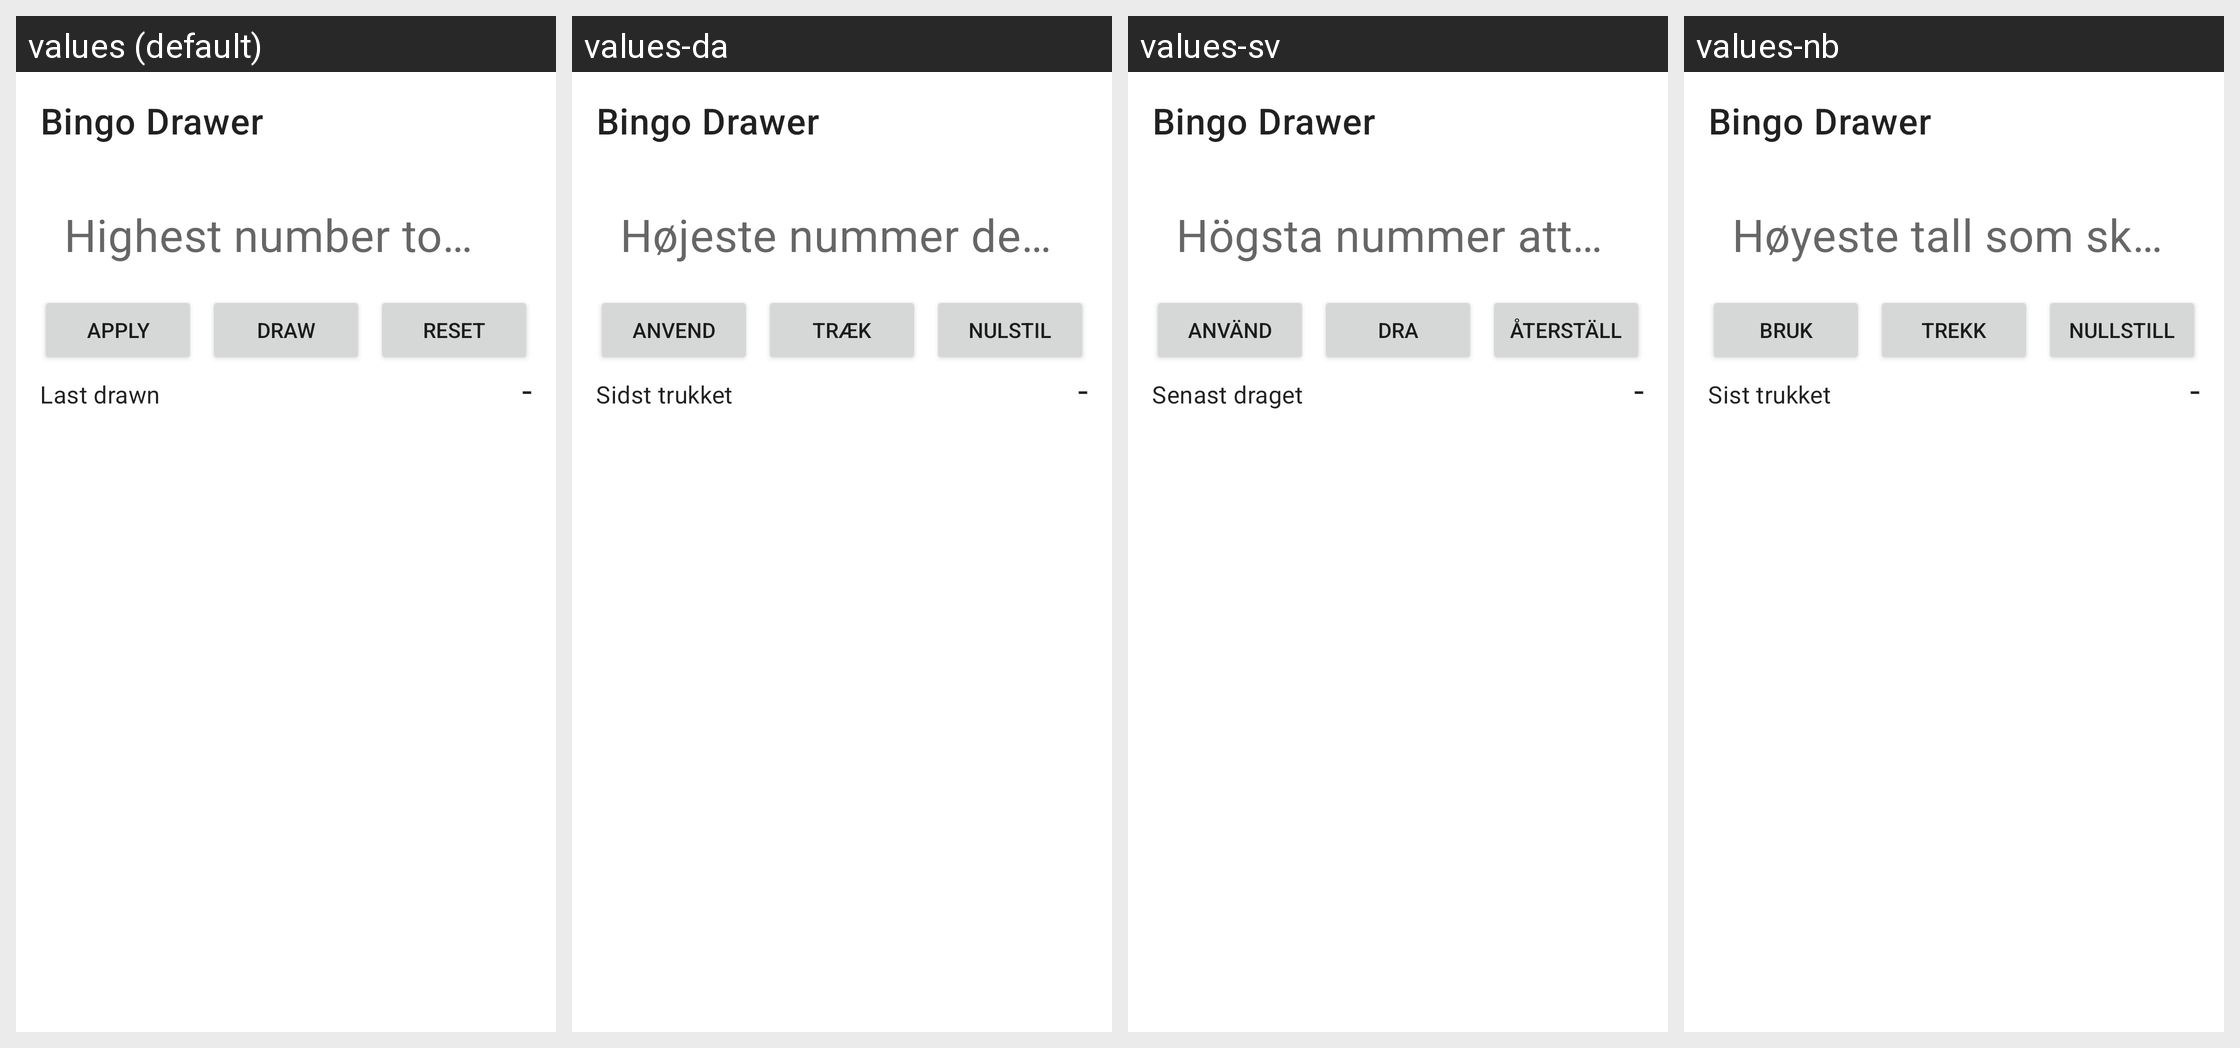

Here is an Android app screen in its default locale and in the app's own translations. Write out the translated-string differences for the strings that appear on this screen.
Android screen res/layout/activity_main.xml rendered under 4 locales, left to right: values (default), values-da, values-sv, values-nb. Device: Nexus 5 (rendered at 1080×1920; each locale shown at half size, 540×960, under a caption strip naming it); theme Theme.BingoDrawer.
Other locales in the repository, not shown: values-de, values-es, values-fr, values-nl, values-pt, values-zh-rCN.
Strings drawn on this screen, with the default value and each locale's value (text and hints the layout hard-codes, and strings that could not be matched under every locale, appear in the picture but are not listed):

app_name
  values: Bingo Drawer
  values-da: Bingo Drawer
  values-sv: Bingo Drawer
  values-nb: Bingo Drawer

highest_number_hint
  values: Highest number to draw
  values-da: Højeste nummer der skal trækkes
  values-sv: Högsta nummer att dra
  values-nb: Høyeste tall som skal trekkes

apply_max
  values: Apply
  values-da: Anvend
  values-sv: Använd
  values-nb: Bruk

draw_button
  values: Draw
  values-da: Træk
  values-sv: Dra
  values-nb: Trekk

reset_button
  values: Reset
  values-da: Nulstil
  values-sv: Återställ
  values-nb: Nullstill

last_drawn_label
  values: Last drawn
  values-da: Sidst trukket
  values-sv: Senast draget
  values-nb: Sist trukket

placeholder_dash
  values: -
  values-da: -
  values-sv: -
  values-nb: -
